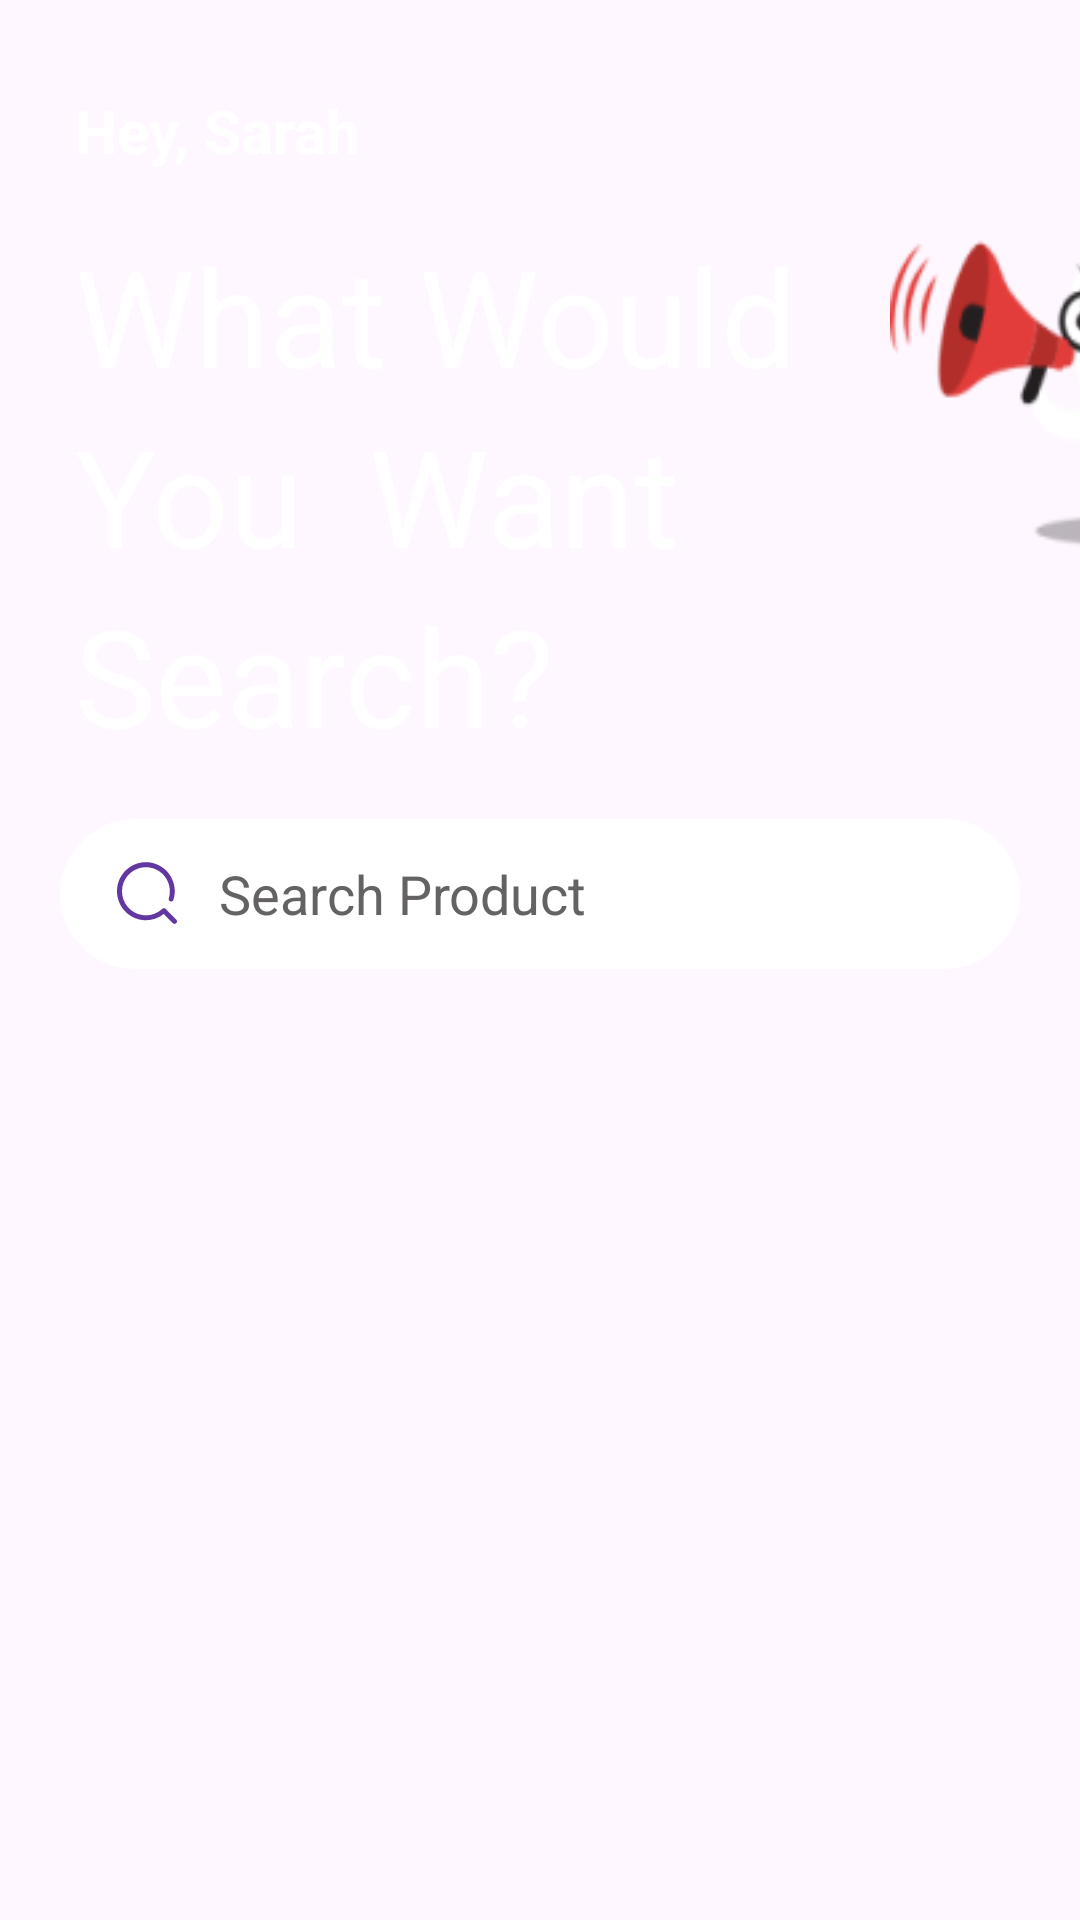

Produce the Android XML layout that renders to this screen, including the resource entries it uses.
<!-- AndroidManifest.xml: application theme Theme.GRHYPERMART -->
<!-- res/layout/activity_searchproductpage.xml -->
<?xml version="1.0" encoding="utf-8"?>
<RelativeLayout
    xmlns:android="http://schemas.android.com/apk/res/android"
    xmlns:app="http://schemas.android.com/apk/res-auto"
    xmlns:tools="http://schemas.android.com/tools"
    android:layout_width="match_parent"
    android:layout_height="match_parent"
    tools:context=".Searchproductpage">

    <LinearLayout
        android:layout_width="match_parent"
        android:layout_height="350dp"
        android:orientation="vertical"
        android:background="@mipmap/bgcategory">

        <LinearLayout
            android:layout_width="wrap_content"
            android:layout_height="wrap_content"
            android:layout_marginStart="25dp"
            android:layout_marginTop="30dp"
            android:layout_marginEnd="25dp"
            android:orientation="horizontal">

            <TextView
                android:layout_width="wrap_content"
                android:layout_height="wrap_content"
                android:text="Hey, Sarah"
                android:textColor="@color/white"
                android:textSize="20dp"
                android:textStyle="bold"/>
        </LinearLayout>

        <LinearLayout
            android:layout_width="wrap_content"
            android:layout_height="wrap_content"
            android:orientation="horizontal">
            <LinearLayout
                android:layout_width="match_parent"
                android:layout_height="wrap_content"
                android:layout_marginVertical="18dp"
                android:layout_marginStart="25dp"
                android:orientation="vertical">

                <TextView
                    android:layout_width="wrap_content"
                    android:layout_height="wrap_content"
                    android:text="What Would "
                    android:textColor="@color/white"
                    android:textSize="45dp"
                    android:layout_marginEnd="20dp"/>
                <TextView
                    android:layout_width="match_parent"
                    android:layout_height="wrap_content"
                    android:text="You  Want to"
                    android:textColor="@color/white"
                    android:textSize="45dp"
                    android:layout_marginEnd="20dp"/>

                <TextView
                    android:layout_width="match_parent"
                    android:layout_height="wrap_content"
                    android:text="Search?"
                    android:textColor="@color/white"
                    android:textSize="45dp"
                    android:layout_marginEnd="20dp"/>
            </LinearLayout>
            <ImageView
                android:layout_width="110dp"
                android:layout_height="110dp"
                android:layout_marginTop="15dp"
                android:background="@mipmap/speakingdoll"
                />
        </LinearLayout>

            <EditText
                android:layout_width="match_parent"
                android:layout_height="50dp"
                android:drawableStart="@drawable/search_icon"
                android:drawablePadding="12dp"
                android:id="@+id/serchproductbtn"
                android:background="@drawable/bg_searchbutton"
                android:paddingHorizontal="17dp"
                android:text="Search Product"
                android:layout_marginHorizontal="20dp"
                android:textColor="#656262" />

    </LinearLayout>

    <LinearLayout
        android:layout_width="match_parent"
        android:layout_height="wrap_content"
        android:orientation="vertical"
        android:layout_marginTop="350dp"
        android:layout_marginBottom="60dp">

        <androidx.recyclerview.widget.RecyclerView
            android:id="@+id/searchrecylerviewpage"
            android:layout_width="match_parent"
            android:layout_height="350dp"
            tools:listitem="@layout/searchrecylerviewpoint"
            android:layout_marginHorizontal="15dp"
            android:layout_marginTop="10dp"
            app:layoutManager="androidx.recyclerview.widget.GridLayoutManager"
            app:spanCount="2"
            tools:itemCount="15"
            >
        </androidx.recyclerview.widget.RecyclerView>

    </LinearLayout>


</RelativeLayout>
<!-- res/layout/searchrecylerviewpoint.xml (included above) -->
<?xml version="1.0" encoding="utf-8"?>
<RelativeLayout
    xmlns:android="http://schemas.android.com/apk/res/android"
    android:layout_width="wrap_content"
    android:layout_height="wrap_content"
    android:orientation="vertical"
    android:layout_marginVertical="10dp">


    <LinearLayout
        android:layout_width="170dp"
        android:layout_height="170dp"
        android:layout_marginVertical="10dp"
        android:layout_marginStart="10dp"
        android:layout_marginTop="10dp"
        android:layout_marginEnd="10dp"
        android:layout_marginBottom="10dp"
        android:background="@mipmap/homebgimg"
        android:orientation="vertical">

        <androidx.appcompat.widget.AppCompatImageView
            android:layout_width="120dp"
            android:layout_height="120dp"
            android:id="@+id/imageviewimg"
            android:layout_gravity="center"
            android:src="@mipmap/furitsimage" />


        <LinearLayout
            android:layout_width="match_parent"
            android:layout_height="wrap_content"
            android:orientation="horizontal"
            android:layout_marginTop="10dp">
            <TextView
                android:layout_width="match_parent"
                android:layout_height="wrap_content"
                android:id="@+id/imageviewnames"
                android:layout_marginHorizontal="50dp"
                android:text="Indigenous Fruits"
                android:textColor="#9754CB"
                android:textSize="16dp"
                android:textStyle="bold" />

        </LinearLayout>
    </LinearLayout>


</RelativeLayout>
<!-- resources referenced by this layout -->
<resources>
  <!-- drawable bg_searchbutton (drawable) -->
  <?xml version="1.0" encoding="utf-8"?>
  <shape xmlns:android="http://schemas.android.com/apk/res/android"
      android:shape="rectangle">
  <solid
      android:color="@color/white"/>
      <corners
          android:radius="30dp"/>
  
  
  </shape>
  <!-- drawable search_icon (drawable) -->
  <vector xmlns:android="http://schemas.android.com/apk/res/android"
      android:width="24dp"
      android:height="25dp"
      android:viewportWidth="24"
      android:viewportHeight="25">
    <path
        android:pathData="M21.756,21.195L18.318,17.739L18.238,17.612C18.088,17.459 17.883,17.373 17.669,17.373C17.455,17.373 17.25,17.459 17.101,17.612C14.179,20.369 9.678,20.519 6.582,17.963C3.486,15.406 2.756,10.937 4.876,7.519C6.996,4.101 11.308,2.794 14.953,4.466C18.598,6.138 20.444,10.269 19.267,14.12C19.182,14.398 19.251,14.7 19.449,14.913C19.646,15.126 19.941,15.217 20.223,15.152C20.505,15.087 20.731,14.875 20.816,14.597C22.222,10.027 20.098,5.109 15.816,3.025C11.535,0.941 6.381,2.315 3.689,6.259C0.997,10.203 1.575,15.534 5.049,18.802C8.523,22.07 13.85,22.295 17.584,19.332L20.628,22.392C20.942,22.707 21.45,22.707 21.764,22.392C22.079,22.073 22.079,21.559 21.764,21.24L21.756,21.195Z"
        android:fillColor="#6237A0"/>
  </vector>
  <!-- mipmap furitsimage: png bitmap (mipmap-hdpi, 15760 bytes) -->
  <!-- mipmap homebgimg: png bitmap (mipmap-hdpi, 994 bytes) -->
  <!-- mipmap speakingdoll: png bitmap (mipmap-hdpi, 10195 bytes) -->
  <style name="Theme.GRHYPERMART" parent="Base.Theme.GRHYPERMART" />
  <style name="Base.Theme.GRHYPERMART" parent="Theme.Material3.DayNight.NoActionBar">
          
          
      </style>
  <!-- not gathered from this repository: default colours our renderer supplied (Android Studio template values) -->
  <color name="white">#FFFFFFFF</color>
</resources>
